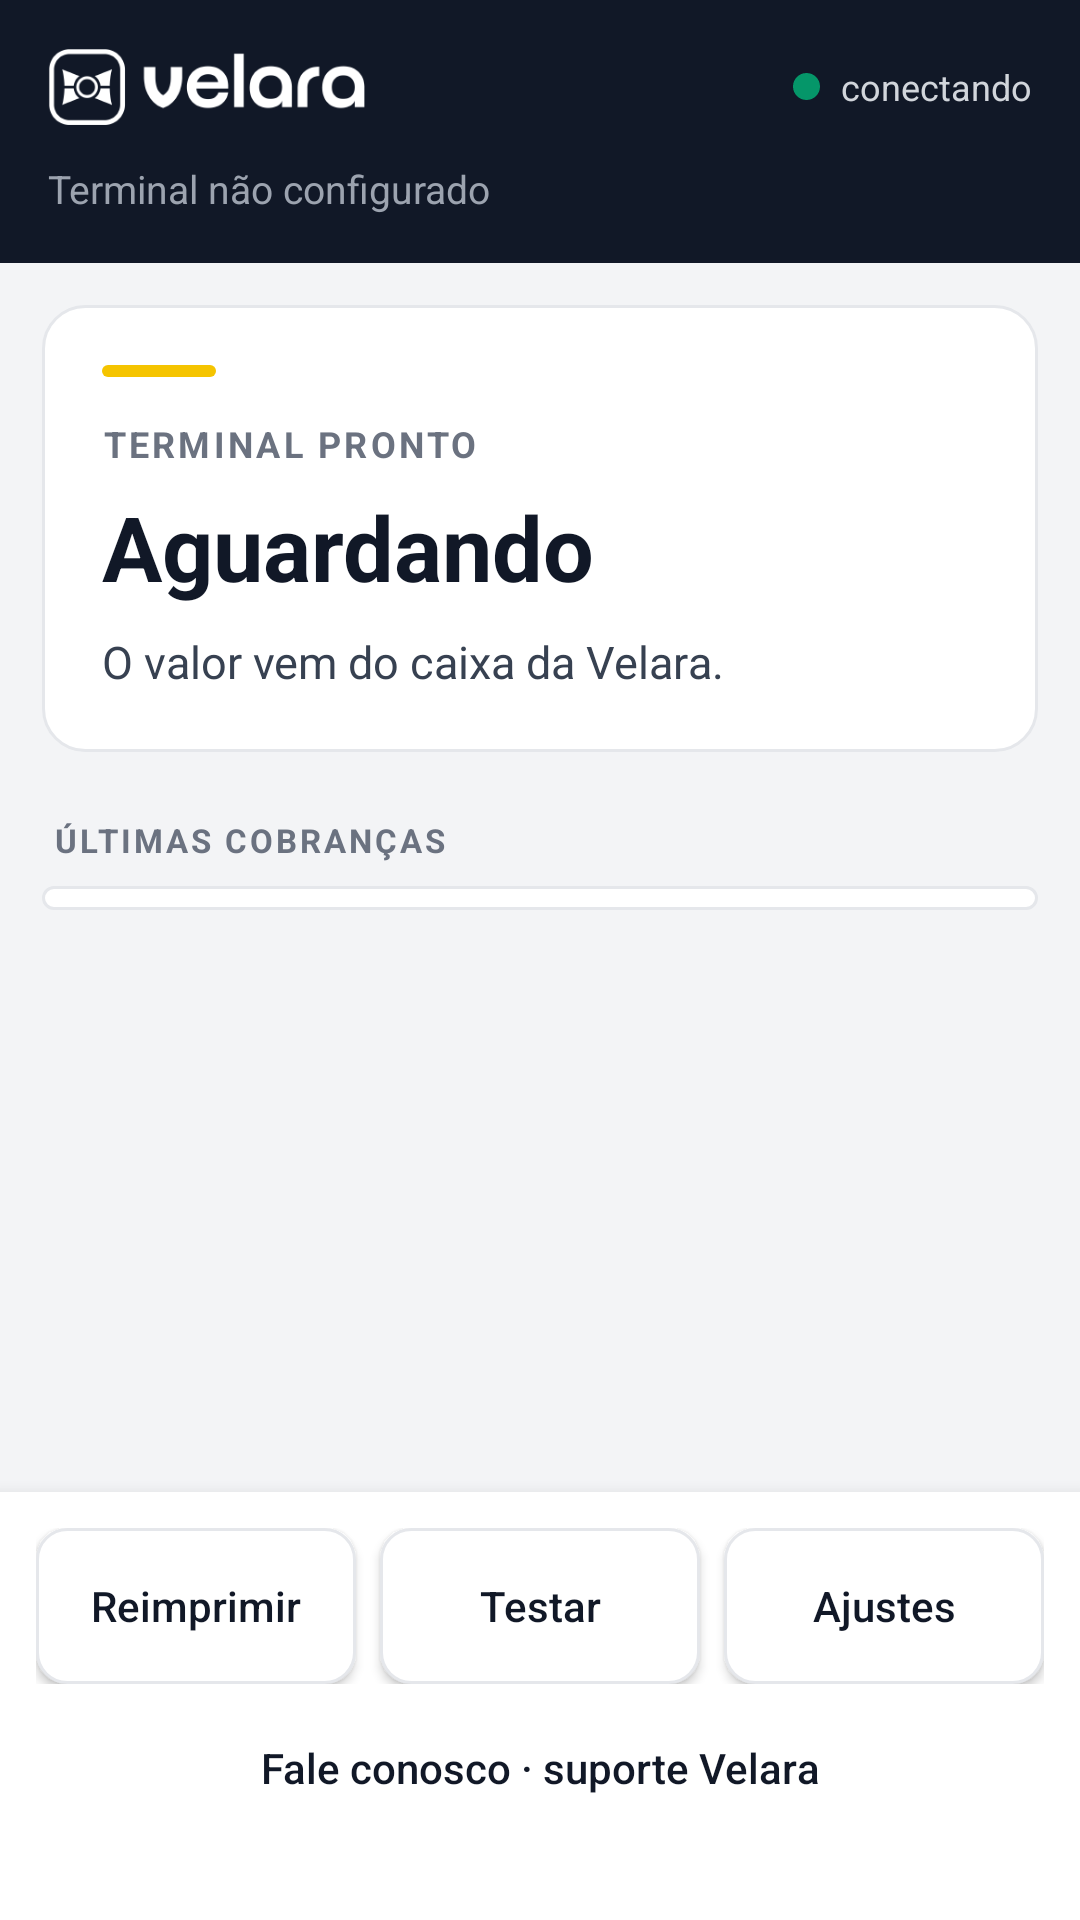

The Android layout XML behind this screen, and the referenced resources:
<!-- AndroidManifest.xml: application theme Theme.Velara -->
<!-- res/layout/activity_main.xml -->
<?xml version="1.0" encoding="utf-8"?>
<LinearLayout xmlns:android="http://schemas.android.com/apk/res/android"
    android:layout_width="match_parent"
    android:layout_height="match_parent"
    android:orientation="vertical"
    android:background="@color/fundo">

    
    <LinearLayout
        android:layout_width="match_parent"
        android:layout_height="wrap_content"
        android:orientation="vertical"
        android:background="@color/tinta"
        android:padding="16dp">

        <LinearLayout
            android:layout_width="match_parent"
            android:layout_height="wrap_content"
            android:orientation="horizontal"
            android:gravity="center_vertical">

            <ImageView
                android:layout_width="wrap_content"
                android:layout_height="26dp"
                android:adjustViewBounds="true"
                android:src="@drawable/velara_logo"
                android:contentDescription="Velara" />

            <View
                android:layout_width="0dp"
                android:layout_height="1dp"
                android:layout_weight="1" />

            <View
                android:id="@+id/pontoConexao"
                android:layout_width="9dp"
                android:layout_height="9dp"
                android:layout_marginEnd="7dp"
                android:background="@drawable/ponto" />

            <TextView
                android:id="@+id/textoConexao"
                android:layout_width="wrap_content"
                android:layout_height="wrap_content"
                android:text="conectando"
                android:textColor="#D1D5DB"
                android:textSize="12sp" />
        </LinearLayout>

        <TextView
            android:id="@+id/identificacao"
            android:layout_width="match_parent"
            android:layout_height="wrap_content"
            android:layout_marginTop="12dp"
            android:textColor="#9CA3AF"
            android:textSize="13sp"
            android:text="Terminal não configurado" />
    </LinearLayout>

    <ScrollView
        android:layout_width="match_parent"
        android:layout_height="0dp"
        android:layout_weight="1"
        android:fillViewport="true">

        <LinearLayout
            android:layout_width="match_parent"
            android:layout_height="wrap_content"
            android:orientation="vertical"
            android:padding="14dp">

            
            <LinearLayout
                android:layout_width="match_parent"
                android:layout_height="wrap_content"
                android:orientation="vertical"
                android:background="@drawable/card"
                android:padding="20dp">

                <View
                    android:id="@+id/faixa"
                    android:layout_width="38dp"
                    android:layout_height="4dp"
                    android:background="@drawable/faixa_amarela" />

                <TextView
                    android:id="@+id/rotulo"
                    android:layout_width="match_parent"
                    android:layout_height="wrap_content"
                    android:layout_marginTop="14dp"
                    android:text="TERMINAL PRONTO"
                    android:textColor="@color/tinta_fraca"
                    android:textSize="12sp"
                    android:textStyle="bold"
                    android:letterSpacing="0.09" />

                <TextView
                    android:id="@+id/valor"
                    android:layout_width="match_parent"
                    android:layout_height="wrap_content"
                    android:layout_marginTop="6dp"
                    android:text="Aguardando"
                    android:textColor="@color/tinta"
                    android:textSize="30sp"
                    android:textStyle="bold" />

                <TextView
                    android:id="@+id/detalhe"
                    android:layout_width="match_parent"
                    android:layout_height="wrap_content"
                    android:layout_marginTop="8dp"
                    android:text="O valor vem do caixa da Velara."
                    android:textColor="@color/texto"
                    android:textSize="15sp"
                    android:lineSpacingMultiplier="1.15" />

                <ProgressBar
                    android:id="@+id/progresso"
                    style="?android:attr/progressBarStyleHorizontal"
                    android:layout_width="match_parent"
                    android:layout_height="wrap_content"
                    android:layout_marginTop="16dp"
                    android:indeterminate="true"
                    android:visibility="gone" />
            </LinearLayout>

            <TextView
                android:layout_width="match_parent"
                android:layout_height="wrap_content"
                android:layout_marginTop="22dp"
                android:layout_marginStart="4dp"
                android:text="ÚLTIMAS COBRANÇAS"
                android:textColor="@color/tinta_fraca"
                android:textSize="11sp"
                android:textStyle="bold"
                android:letterSpacing="0.09" />

            <LinearLayout
                android:id="@+id/lista"
                android:layout_width="match_parent"
                android:layout_height="wrap_content"
                android:layout_marginTop="8dp"
                android:orientation="vertical"
                android:background="@drawable/card"
                android:padding="4dp" />

            <TextView
                android:id="@+id/vazio"
                android:layout_width="match_parent"
                android:layout_height="wrap_content"
                android:padding="16dp"
                android:gravity="center"
                android:text="Nenhuma cobrança ainda neste terminal."
                android:textColor="@color/tinta_fraca"
                android:textSize="13sp"
                android:visibility="gone" />
        </LinearLayout>
    </ScrollView>

    
    <LinearLayout
        android:layout_width="match_parent"
        android:layout_height="wrap_content"
        android:orientation="vertical"
        android:background="@color/branco"
        android:padding="12dp"
        android:elevation="8dp">

        <LinearLayout
            android:layout_width="match_parent"
            android:layout_height="wrap_content"
            android:orientation="horizontal">

            <Button
                android:id="@+id/botaoReimprimir"
                android:layout_width="0dp"
                android:layout_height="52dp"
                android:layout_weight="1"
                android:layout_marginEnd="8dp"
                android:background="@drawable/botao"
                android:text="Reimprimir"
                android:textAllCaps="false"
                android:textColor="@color/tinta"
                android:textSize="14sp" />

            <Button
                android:id="@+id/botaoTestar"
                android:layout_width="0dp"
                android:layout_height="52dp"
                android:layout_weight="1"
                android:layout_marginEnd="8dp"
                android:background="@drawable/botao"
                android:text="Testar"
                android:textAllCaps="false"
                android:textColor="@color/tinta"
                android:textSize="14sp" />

            <Button
                android:id="@+id/botaoConfig"
                android:layout_width="0dp"
                android:layout_height="52dp"
                android:layout_weight="1"
                android:background="@drawable/botao"
                android:text="Ajustes"
                android:textAllCaps="false"
                android:textColor="@color/tinta"
                android:textSize="14sp" />
        </LinearLayout>

        
        <Button
            android:id="@+id/botaoContato"
            style="?android:attr/borderlessButtonStyle"
            android:layout_width="match_parent"
            android:layout_height="44dp"
            android:layout_marginTop="6dp"
            android:text="Fale conosco · suporte Velara"
            android:textAllCaps="false"
            android:textColor="@color/tinta"
            android:textSize="14sp" />

        <TextView
            android:id="@+id/rodape"
            android:layout_width="match_parent"
            android:layout_height="wrap_content"
            android:layout_marginTop="2dp"
            android:gravity="center"
            android:textColor="#9CA3AF"
            android:textSize="11sp" />
    </LinearLayout>
</LinearLayout>
<!-- resources referenced by this layout -->
<resources>
  <color name="branco">#FFFFFF</color>
  <color name="fundo">#F3F4F6</color>
  <color name="texto">#374151</color>
  <color name="tinta">#111827</color>
  <color name="tinta_fraca">#6B7280</color>
  <!-- drawable botao (drawable) -->
  <selector xmlns:android="http://schemas.android.com/apk/res/android">
      <item android:state_pressed="true">
          <shape android:shape="rectangle">
              <solid android:color="#E5E7EB" />
              <corners android:radius="10dp" />
              <stroke android:width="1dp" android:color="@color/borda" />
          </shape>
      </item>
      <item>
          <shape android:shape="rectangle">
              <solid android:color="@color/branco" />
              <corners android:radius="10dp" />
              <stroke android:width="1dp" android:color="@color/borda" />
          </shape>
      </item>
  </selector>
  <!-- drawable card (drawable) -->
  <shape xmlns:android="http://schemas.android.com/apk/res/android" android:shape="rectangle">
      <solid android:color="@color/branco" />
      <corners android:radius="14dp" />
      <stroke android:width="1dp" android:color="@color/borda" />
  </shape>
  <!-- drawable faixa_amarela (drawable) -->
  <shape xmlns:android="http://schemas.android.com/apk/res/android" android:shape="rectangle">
      <solid android:color="@color/amarelo" />
      <corners android:radius="2dp" />
  </shape>
  <!-- drawable ponto (drawable) -->
  <shape xmlns:android="http://schemas.android.com/apk/res/android" android:shape="oval">
      <solid android:color="@color/verde" />
      <size android:width="9dp" android:height="9dp" />
  </shape>
  <!-- drawable velara_logo: png bitmap (drawable-hdpi, 2467 bytes) -->
  <style name="Theme.Velara" parent="Theme.AppCompat.Light.NoActionBar">
          <item name="colorPrimary">#111827</item>
          <item name="colorPrimaryDark">#111827</item>
          
          <item name="colorAccent">#B45309</item>
          <item name="android:windowBackground">#F8F8F5</item>
      </style>
  <color name="borda">#E5E7EB</color>
  <color name="amarelo">#F5C400</color>
  <color name="verde">#059669</color>
</resources>
